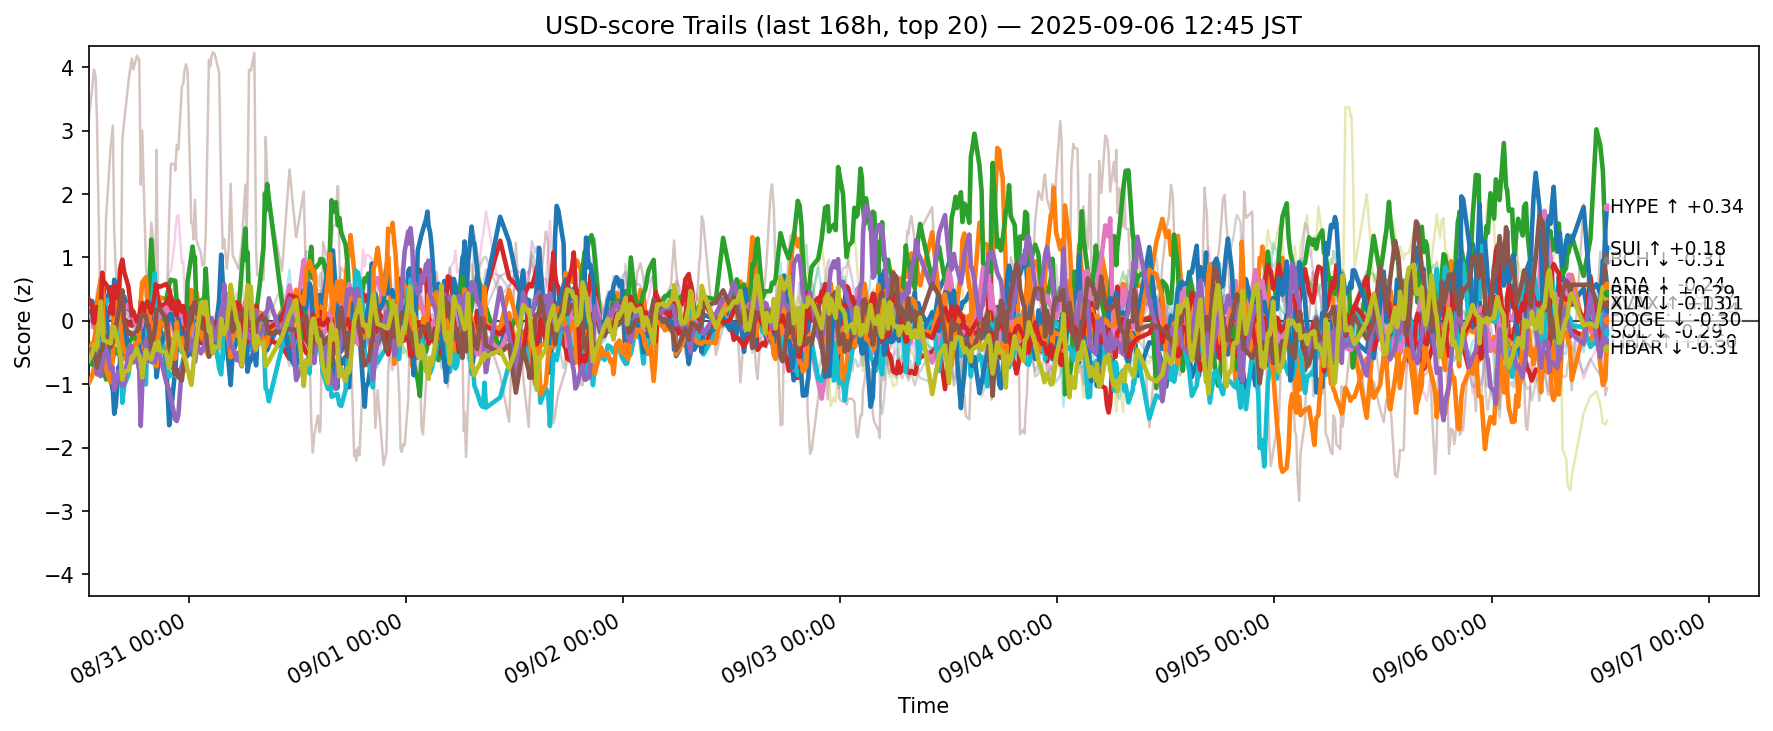

The data file committed next to this chart (first rows):
ts, side, symbol, score
2025-08-30 03:55:50.051174+00:00, usd, ADA, 0.2899
2025-08-30 03:55:50.051174+00:00, usd, AVAX, -0.989
2025-08-30 03:55:50.051174+00:00, usd, BCH, -0.5633
2025-08-30 03:55:50.051174+00:00, usd, BNB, 0.3445
2025-08-30 03:55:50.051174+00:00, usd, BTC, -0.08188
2025-08-30 03:55:50.051174+00:00, usd, CRO, 3.179
2025-08-30 03:55:50.051174+00:00, usd, DOGE, 0.1873
2025-08-30 03:55:50.051174+00:00, usd, DOT, -0.1115
2025-08-30 03:55:50.051174+00:00, usd, ETH, 0.04905
2025-08-30 03:55:50.051174+00:00, usd, HBAR, -0.624
2025-08-30 03:55:50.051174+00:00, usd, HYPE, 0.152
2025-08-30 03:55:50.051174+00:00, usd, LINK, -0.5235
2025-08-30 03:55:50.051174+00:00, usd, LTC, 0.06942
2025-08-30 03:55:50.051174+00:00, usd, SHIB, 0.3242
2025-08-30 03:55:50.051174+00:00, usd, SOL, -0.4634
2025-08-30 03:55:50.051174+00:00, usd, SUI, -0.4594
2025-08-30 03:55:50.051174+00:00, usd, TON, 0.01134
2025-08-30 03:55:50.051174+00:00, usd, TRX, 0.2155
2025-08-30 03:55:50.051174+00:00, usd, XLM, -0.6202
2025-08-30 03:55:50.051174+00:00, usd, XRP, -0.4422
2025-08-30 04:18:56.757733+00:00, usd, ADA, 0.3145
2025-08-30 04:18:56.757733+00:00, usd, AVAX, -0.8654
2025-08-30 04:18:56.757733+00:00, usd, BCH, -0.6939
2025-08-30 04:18:56.757733+00:00, usd, BNB, 0.1917
2025-08-30 04:18:56.757733+00:00, usd, BTC, -0.1127
2025-08-30 04:18:56.757733+00:00, usd, CRO, 3.655
2025-08-30 04:18:56.757733+00:00, usd, DOGE, 0.01037
2025-08-30 04:18:56.757733+00:00, usd, DOT, -0.3156
2025-08-30 04:18:56.757733+00:00, usd, ETH, -0.02787
2025-08-30 04:18:56.757733+00:00, usd, HBAR, -0.4859
2025-08-30 04:18:56.757733+00:00, usd, HYPE, 0.1363
2025-08-30 04:18:56.757733+00:00, usd, LINK, -0.3506
2025-08-30 04:18:56.757733+00:00, usd, LTC, 0.02862
2025-08-30 04:18:56.757733+00:00, usd, SHIB, 0.238
2025-08-30 04:18:56.757733+00:00, usd, SOL, -0.5733
2025-08-30 04:18:56.757733+00:00, usd, SUI, -0.4433
2025-08-30 04:18:56.757733+00:00, usd, TON, 0.04961
2025-08-30 04:18:56.757733+00:00, usd, TRX, 0.1259
2025-08-30 04:18:56.757733+00:00, usd, XLM, -0.5269
2025-08-30 04:18:56.757733+00:00, usd, XRP, -0.4108
2025-08-30 04:30:44.662416+00:00, usd, ADA, 0.2336
2025-08-30 04:30:44.662416+00:00, usd, AVAX, -0.7509
2025-08-30 04:30:44.662416+00:00, usd, BCH, -0.5462
2025-08-30 04:30:44.662416+00:00, usd, BNB, 0.1668
2025-08-30 04:30:44.662416+00:00, usd, BTC, -0.03283
2025-08-30 04:30:44.662416+00:00, usd, CRO, 3.964
2025-08-30 04:30:44.662416+00:00, usd, DOGE, -0.09653
2025-08-30 04:30:44.662416+00:00, usd, DOT, -0.3714
2025-08-30 04:30:44.662416+00:00, usd, ETH, -0.1307
2025-08-30 04:30:44.662416+00:00, usd, HBAR, -0.4094
2025-08-30 04:30:44.662416+00:00, usd, HYPE, -0.02761
2025-08-30 04:30:44.662416+00:00, usd, LINK, -0.3246
2025-08-30 04:30:44.662416+00:00, usd, LTC, -0.1067
2025-08-30 04:30:44.662416+00:00, usd, SHIB, -0.03076
2025-08-30 04:30:44.662416+00:00, usd, SOL, -0.5377
2025-08-30 04:30:44.662416+00:00, usd, SUI, -0.4982
2025-08-30 04:30:44.662416+00:00, usd, TON, 0.006656
2025-08-30 04:30:44.662416+00:00, usd, TRX, 0.1311
2025-08-30 04:30:44.662416+00:00, usd, XLM, -0.3809
2025-08-30 04:30:44.662416+00:00, usd, XRP, -0.3132
... 12,560 more rows
